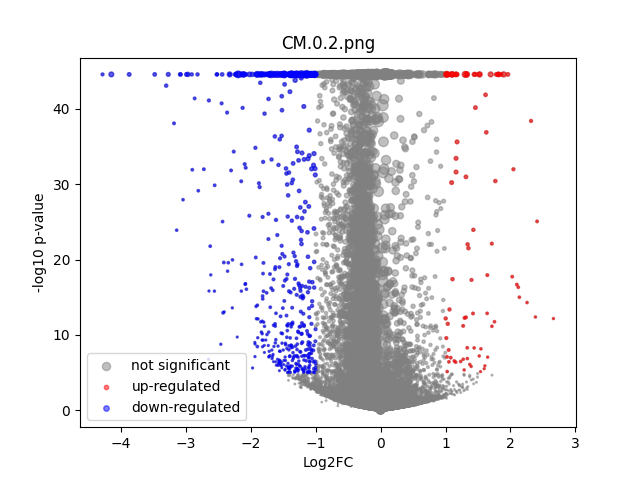

The file beside this chart, header and first rows:
	gene	expression_1	expression_2	log2FC	-log10 p-val	significant
0	MIR1302-2HG	7.423933e-05	-4.3655746e-08	-0.1034	0.499	0
1	FAM138A	1.839362e-08	-4.3655746e-08	-8.9519745e-05	44.55	0
2	OR4F5	1.839362e-08	-4.3655746e-08	-8.9519745e-05	44.55	0
3	AL627309.1	0.002271	0.002566	0.1242	0.1574	0
4	AL627309.3	0.0002529	-4.3655746e-08	-0.3253	1.307	0
5	AL627309.2	1.839362e-08	-4.3655746e-08	-8.9519745e-05	44.55	0
6	AL627309.5	0.0246	0.02008	-0.2801	1.402	0
7	AL627309.4	0.0005572	0.001148	0.4641	0.6581	0
8	AP006222.2	0.0007309	0.001037	0.2351	0.3091	0
9	AL732372.1	1.839362e-08	-4.3655746e-08	-8.9519745e-05	44.55	0
10	OR4F29	1.839362e-08	-4.3655746e-08	-8.9519745e-05	44.55	0
11	AC114498.1	1.839362e-08	-4.3655746e-08	-8.9519745e-05	44.55	0
12	OR4F16	1.839362e-08	-4.3655746e-08	-8.9519745e-05	44.55	0
13	AL669831.2	0.00113	0.001015	-0.08008	0.08995	0
14	LINC01409	0.07176	0.06563	-0.1271	0.9362	0
15	FAM87B	0.0002903	0.0001852	-0.1226	0.1823	0
16	LINC01128	0.1685	0.1328	-0.3411	9.673	0
17	LINC00115	0.01174	0.01186	0.01352	0.02507	0
18	FAM41C	0.01113	0.006592	-0.6756	3.059	0
19	AL645608.6	0.0005207	-4.3655746e-08	-0.6048	1.983	0
20	AL645608.2	0.004363	0.004288	-0.02039	0.02672	0
21	AL645608.4	0.0009061	0.00145	0.3619	0.5312	0
22	LINC02593	0.04184	0.05165	0.2973	2.473	0
23	SAMD11	0.1918	0.3236	0.7514	44.55	0
24	NOC2L	0.2413	0.2297	-0.0708	1.058	0
25	KLHL17	0.01394	0.01082	-0.3385	1.223	0
26	PLEKHN1	0.001641	0.001092	-0.336	0.485	0
27	PERM1	0.001272	0.0006962	-0.4216	0.6798	0
28	AL645608.7	0.0005127	0.0009771	0.3862	0.5587	0
29	HES4	0.2109	0.2575	0.2864	9.98	0
30	ISG15	0.3028	0.2167	-0.4808	33.14	0
31	AL645608.1	1.839362e-08	-4.3655746e-08	-8.9519745e-05	44.55	0
32	AGRN	0.09011	0.06993	-0.3612	5.913	0
33	AL645608.5	1.839362e-08	-4.3655746e-08	-8.9519745e-05	44.55	0
34	AL645608.8	1.839362e-08	-4.3655746e-08	-8.9519745e-05	44.55	0
35	RNF223	1.839362e-08	-4.3655746e-08	-8.9519745e-05	44.55	0
36	C1orf159	0.01396	0.01387	-0.008895	0.01797	0
37	AL390719.3	0.0003428	-4.3655746e-08	-0.4253	1.549	0
38	LINC01342	1.839362e-08	-4.3655746e-08	-8.9519745e-05	44.55	0
39	AL390719.2	1.839362e-08	-4.3655746e-08	-8.9519745e-05	44.55	0
40	TTLL10-AS1	1.839362e-08	-4.3655746e-08	-8.9519745e-05	44.55	0
41	TTLL10	7.422082e-05	-4.3655746e-08	-0.1034	0.4994	0
42	TNFRSF18	0.0003524	0.0005349	0.1827	0.2098	0
43	TNFRSF4	1.839362e-08	-4.3655746e-08	-8.9519745e-05	44.55	0
44	SDF4	0.5203	0.4503	-0.2081	14.25	0
45	B3GALT6	0.1854	0.1504	-0.2998	8.781	0
46	C1QTNF12	0.004716	0.004479	-0.0611	0.08907	0
47	AL162741.1	0.0006215	0.0005414	-0.07308	0.08197	0
48	UBE2J2	0.3077	0.2695	-0.1907	6.604	0
49	LINC01786	0.001043	0.0009969	-0.03292	0.03389	0
50	SCNN1D	0.003776	0.004472	0.1963	0.3057	0
51	ACAP3	0.07135	0.04587	-0.6263	12.33	0
52	PUSL1	0.08768	0.06626	-0.399	6.88	0
53	INTS11	0.134	0.1204	-0.1537	2.071	0
54	AL139287.1	9.346893e-05	-4.3655746e-08	-0.129	0.4992	0
55	CPTP	0.07975	0.05966	-0.4127	6.542	0
56	TAS1R3	0.001319	0.0003928	-0.7356	1.561	0
57	DVL1	0.053	0.04511	-0.2281	1.777	0
58	MXRA8	0.03395	0.02763	-0.2878	1.748	0
59	AURKAIP1	1.094	0.9705	-0.1732	32.18	0
... 36,541 more rows
